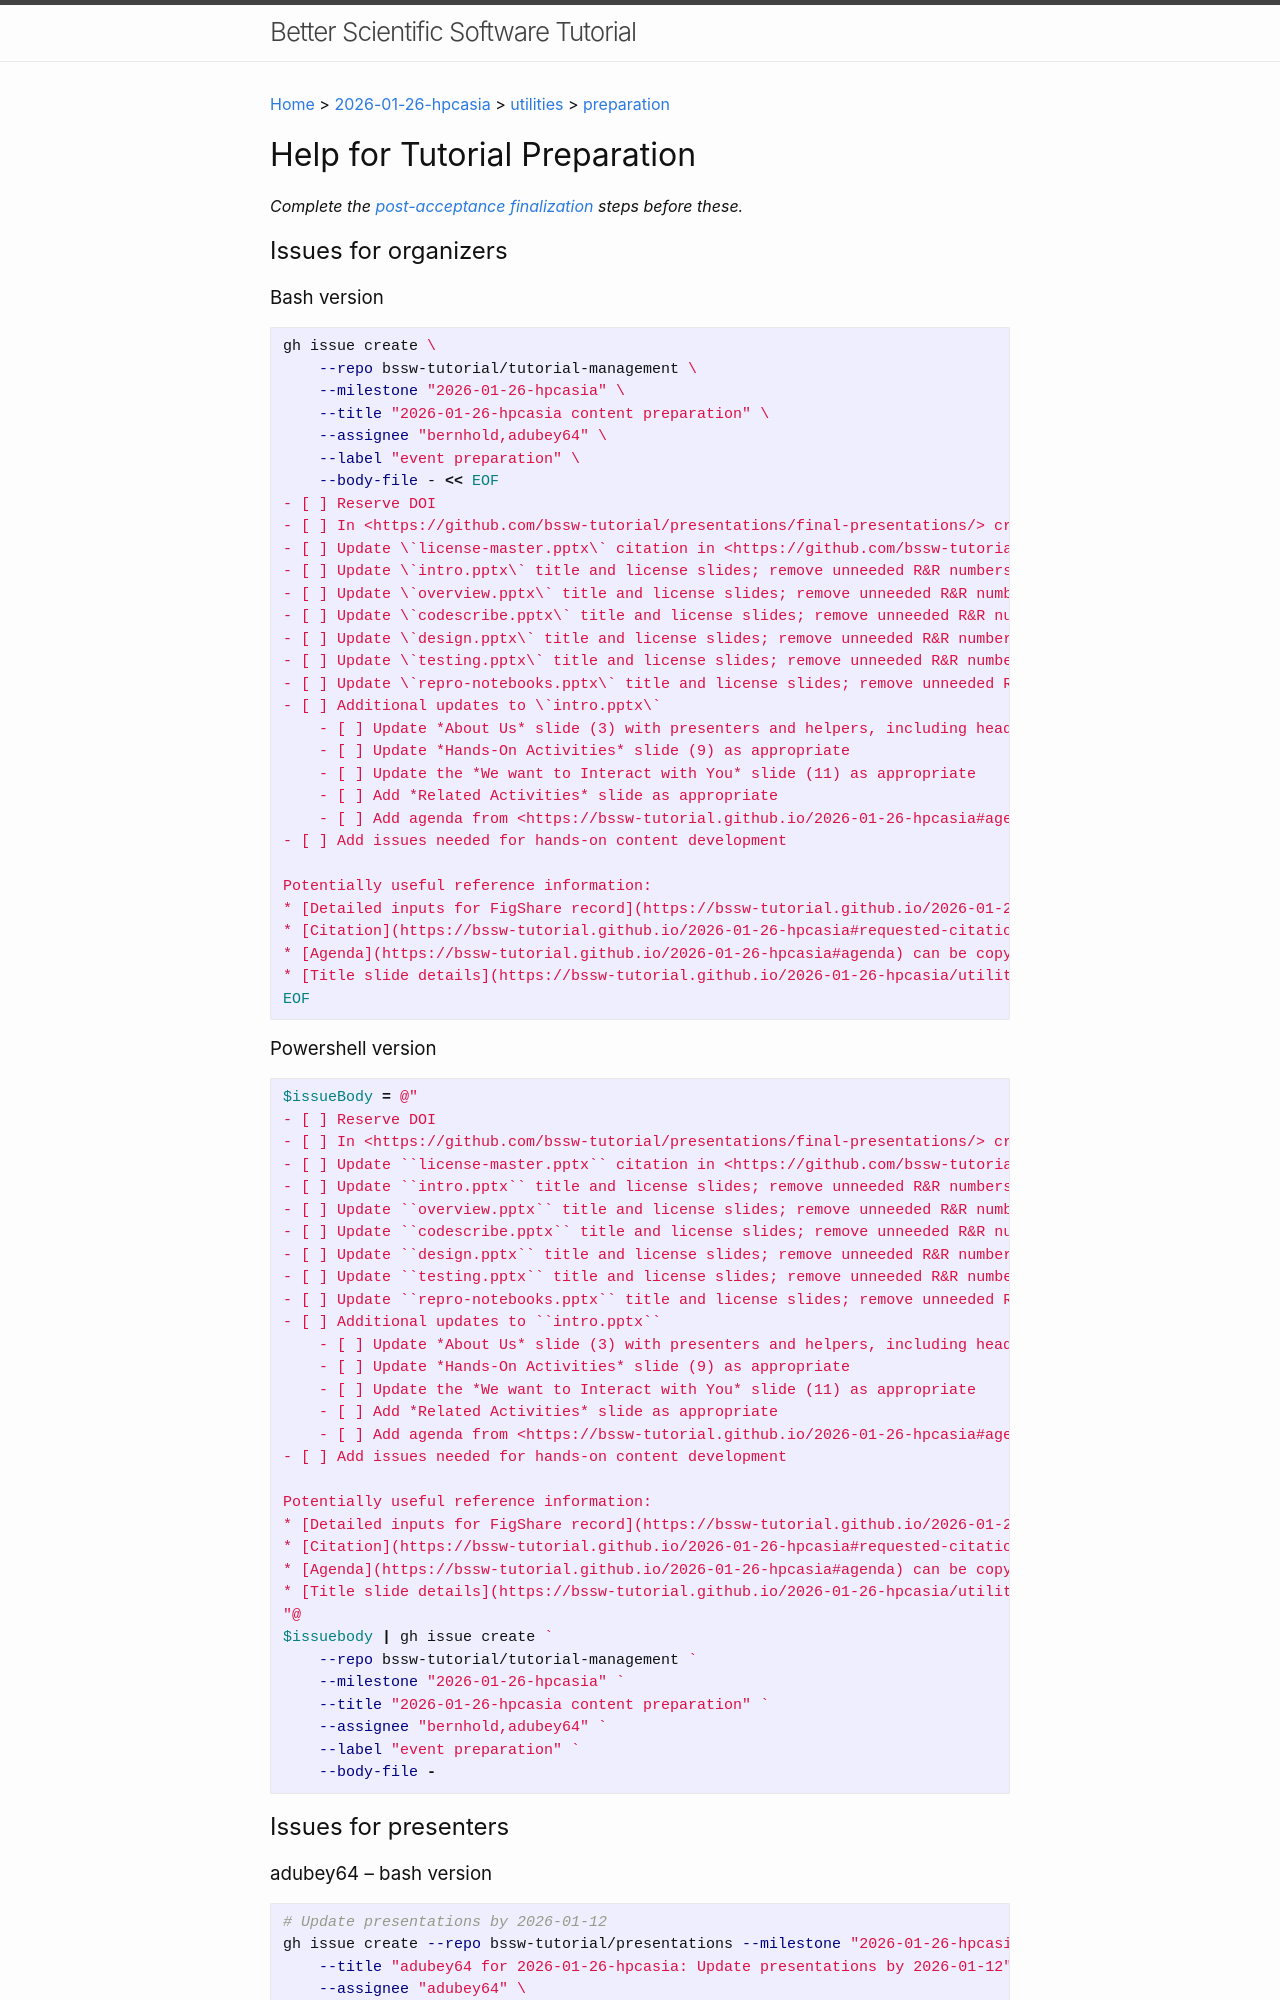

repository: bssw-tutorial/bssw-tutorial.github.io · page: 2026-01-26-hpcasia/utilities-preparation.html · generator: jekyll

---
layout: default
---
{%- include set-event-label-from-path -%}
{%- assign my-event = site.data.bsswt[event-label].event -%}
{% if my-event.artifacts %}
  {% assign my-artifacts = my-event.artifacts %}
{% else %}
  {% assign my-artifacts = site.data.bsswt[event-label].event.artifacts %}
{% endif %}
{% include key-artifact-shorthands artifacts=my-artifacts %}
{% assign my-presentations = site.data.bsswt[event-label].presentations %}
{% assign my-agenda = site.data.bsswt[event-label].agenda %}
{% include set-presentation-order agenda=my-agenda presentations=my-presentations %}
{% assign my-organizers = site.data.bsswt[event-label].event.organizer-ids %}
{% if site.data.bsswt[event-label].event.presenters %}
  {% assign my-presenters-d = site.data.bsswt[event-label].event.presenters %}
  {% assign my-presenters = "" | split: "," %}
  {% for p in my-presenters-d %}{% assign my-presenters = my-presenters | push: p.github-id %}{% endfor %}
{% else %}
  {% assign my-presenters = site.data.bsswt[event-label].event.presenter-ids %}
{% endif %}
{% if site.data.bsswt[event-label].event.helpers %}
  {% assign my-helpers-d = site.data.bsswt[event-label].event.helpers %}
  {% assign my-helpers = "" | split: "," %}
  {% for p in my-helpers-d %}{% assign my-helpers = my-helpers | push: p.github-id %}{% endfor %}
{% else %}
  {% assign my-helpers = site.data.bsswt[event-label].event.helpers-ids %}
{% endif %}
{% assign my-deadlines = site.data.bsswt[event-label].event.deadlines %}

[Home]({{ site.url }}) > [{{ event-label }}]({{ site.url }}/{{ event-label }}) > [utilities]({{ site.url }}/{{ event-label }}/utilities) > [preparation]({{ site.url }}/{{ event-label }}/utilities-preparation)

{% comment %}
  Check some high-level variables and issue warnings or errors where appropriate.
  Doing this after the breadcrumbs so the flow of the page makes sense.

  NOTE: `event-label` is central to everthing on this page, but we don't bother checking it because
  we're extracting it from the file's path information, which should never fail. (He says with fingers crossed)
{% endcomment %}

{% unless my-artifacts %}
  {% capture msg %}`artifacts` not defined in file `_data/bsswt/{{ event-label }}/event.yml` (preferred) or `_data/bsswt/{{ event-label }}/artifacts.yml`{% endcapture %}
  {% include emit-warning.html msg=msg %}
{% endunless %}
{% unless my-presentations %}
  {% capture msg %}`presentations` not defined. Check file `_data/bsswt/{{ event-label }}/presentations.yml{% endcapture %}
  {% include emit-warning.html msg=msg %}
{% endunless %}
{% unless my-agenda %}
  {% capture msg %}`agenda` not defined. Check file `_data/bsswt/{{ event-label }}/agenda.csv`{% endcapture %}
  {% include emit-warning.html msg=msg %}
{% endunless %}
{% unless my-organizers %}
  {% capture msg %}`organizer-ids` not defined in file `_data/bsswt/{{ event-label }}/event.yml`{% endcapture %}
  {% include emit-warning.html msg=msg %}
{% endunless %}
{% unless my-presenters-d or my-presenters %}
  {% capture msg %}`presenters or presenter-ids` not defined in file `_data/bsswt/{{ event-label }}/event.yml`{% endcapture %}
  {% include emit-warning.html msg=msg %}
{% endunless %}
{% unless my-deadlines %}
  {% capture msg %}`deadlines` not defined in file `_data/bsswt/{{ event-label }}/event.yml`{% endcapture %}
  {% include emit-warning.html msg=msg %}
{% endunless %}

# Help for Tutorial Preparation

*Complete the [post-acceptance finalization](./utilities-finalization.html) steps before these.*
